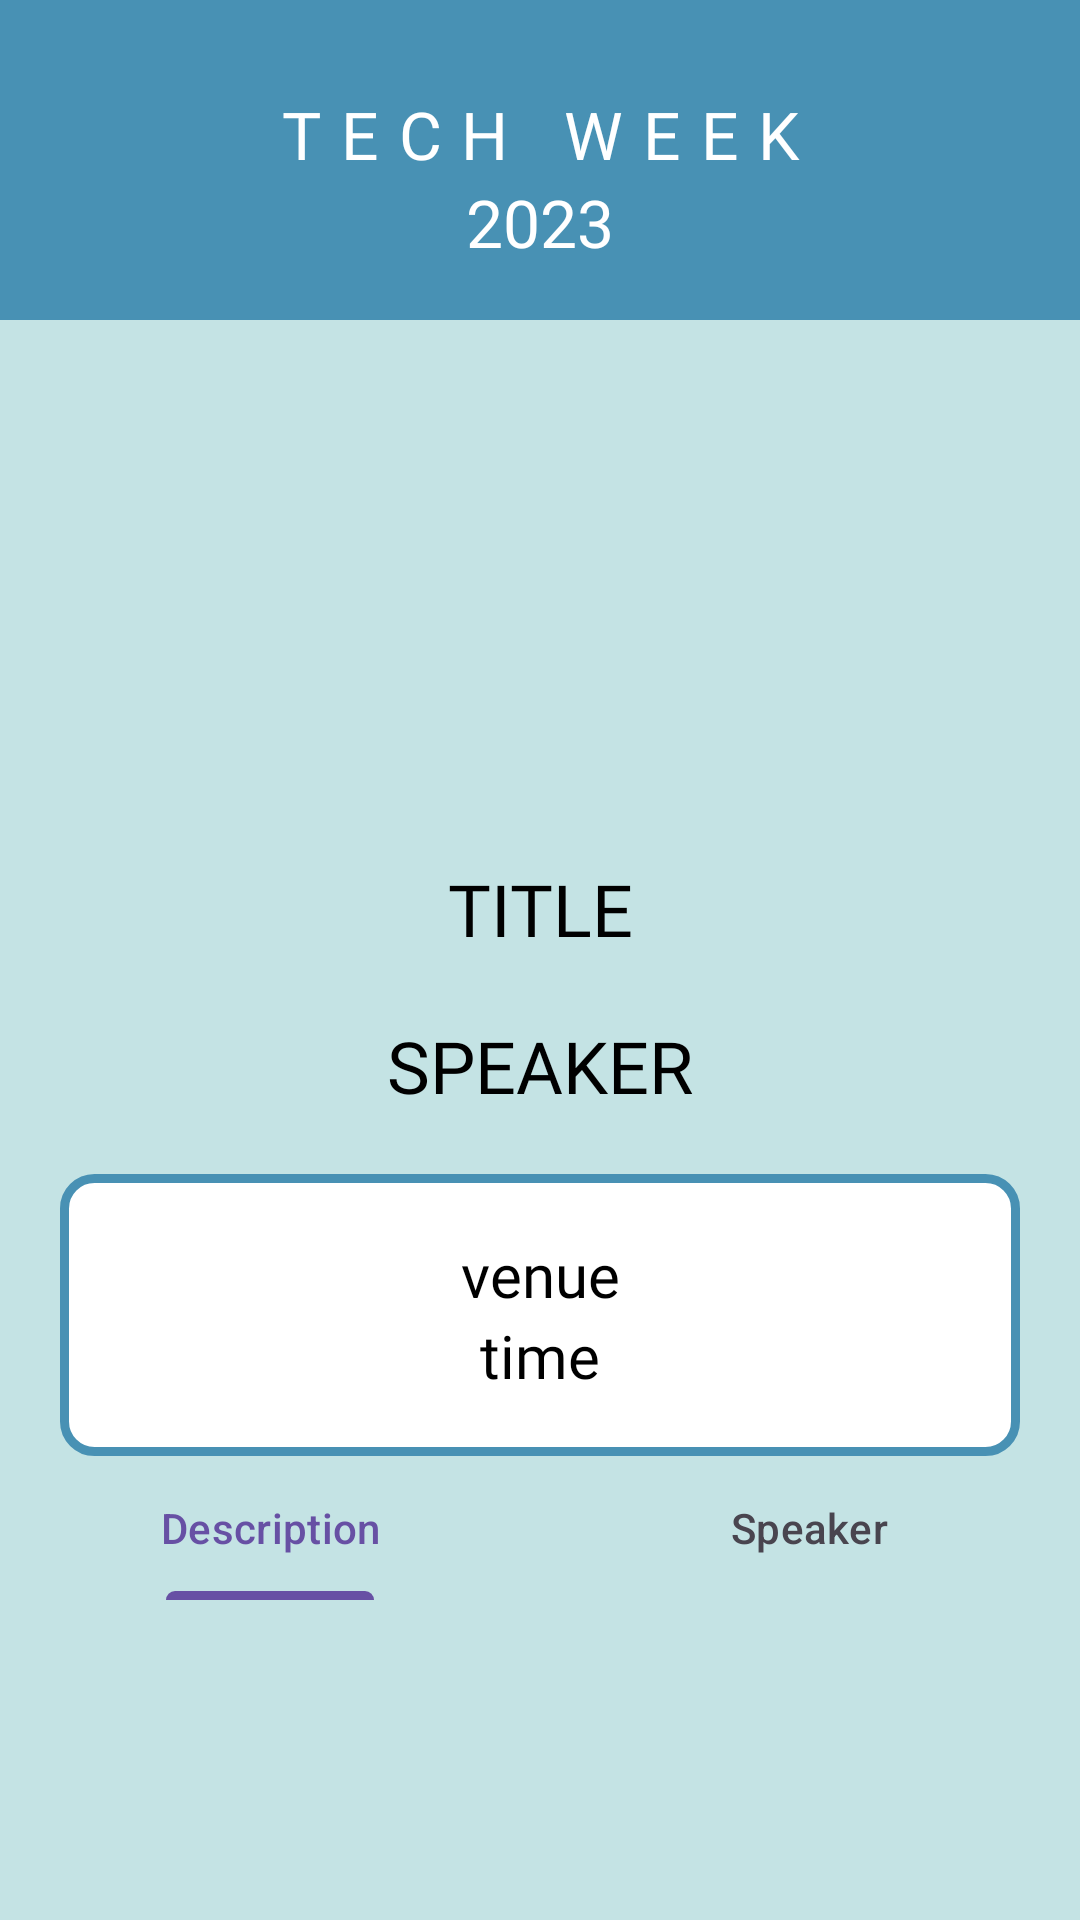

This screen was rendered from an Android layout file. Write that file and the resources it references.
<!-- AndroidManifest.xml: application theme Theme.TechWeek -->
<!-- res/layout/event_description.xml -->
<?xml version="1.0" encoding="utf-8"?>
<LinearLayout xmlns:android="http://schemas.android.com/apk/res/android"
    xmlns:app="http://schemas.android.com/apk/res-auto"
    android:layout_width="match_parent"
    android:layout_height="match_parent"
    android:background="@color/Blue_Light"
    android:orientation="vertical"
    android:layout_gravity="center"
    android:weightSum="6">
    <RelativeLayout
        android:layout_width="match_parent"
        android:layout_height="0dp"
        android:layout_weight="1">
        <include
            android:id="@+id/toolbar"
            layout="@layout/custom_action_bar"/>
    </RelativeLayout>
    <RelativeLayout
        android:layout_width="match_parent"
        android:layout_height="0dp"
        android:layout_weight="5">
        <ScrollView
            android:id="@+id/scl"
            android:layout_width="match_parent"
            android:layout_height="match_parent">
            <LinearLayout
                android:layout_width="wrap_content"
                android:layout_height="wrap_content"
                android:orientation="vertical">
                <ImageView
                    android:id="@+id/imgvEventImage"
                    android:layout_width="match_parent"
                    android:layout_height="150dp"
                    android:layout_gravity="center"
                    android:layout_marginTop="20dp"
                    android:layout_marginBottom="10dp"
                    android:contentDescription="@string/image_related_to_the_event"
                    android:paddingTop="20dp" />

                <TextView
                    android:id="@+id/tvTitleEvent"
                    android:layout_width="match_parent"
                    android:layout_height="wrap_content"
                    android:layout_marginStart="10dp"
                    android:layout_marginEnd="10dp"
                    android:layout_marginBottom="20dp"
                    android:fontFamily="@font/montserrat_bold"
                    android:textColor="@color/black"
                    android:text="@string/dummy_title"
                    android:gravity="center"
                    android:paddingStart="10dp"
                    android:paddingEnd="10dp"
                    android:textAllCaps="true"
                    android:textSize="24sp" />

                <TextView
                    android:id="@+id/tvEventSpeaker"
                    android:layout_width="match_parent"
                    android:layout_height="wrap_content"
                    android:layout_marginStart="10dp"
                    android:layout_marginEnd="10dp"
                    android:layout_marginBottom="20dp"
                    android:fontFamily="@font/montserrat_bold"
                    android:text="@string/dummy_speaker"
                    android:gravity="center"
                    android:paddingStart="10dp"
                    android:paddingEnd="10dp"
                    android:textAllCaps="true"
                    android:textColor="@color/black"
                    android:textSize="24sp" />

                <RelativeLayout
                    android:layout_width="match_parent"
                    android:layout_height="wrap_content"
                    android:layout_marginStart="20dp"
                    android:layout_marginEnd="20dp"
                    android:background="@drawable/bg_venue"
                    android:paddingStart="15dp"
                    android:paddingTop="10dp"
                    android:paddingEnd="15dp"
                    android:paddingBottom="10dp">

                    <LinearLayout
                        android:layout_width="match_parent"
                        android:layout_height="wrap_content"
                        android:orientation="vertical"
                        android:paddingTop="10dp"
                        android:paddingBottom="10dp">

                        <TextView
                            android:id="@+id/tvVenue"
                            android:layout_width="match_parent"
                            android:layout_height="wrap_content"
                            android:fontFamily="@font/montserrat_semibold"
                            android:gravity="center"
                            android:text="venue"
                            android:textColor="@color/black"
                            android:textSize="20sp" />

                        <TextView
                            android:id="@+id/tvTime"
                            android:layout_width="match_parent"
                            android:layout_height="wrap_content"
                            android:fontFamily="@font/montserrat_semibold"
                            android:gravity="center"
                            android:text="time"
                            android:textColor="@color/black"
                            android:textSize="20sp" />
                    </LinearLayout>
                </RelativeLayout>
                <RelativeLayout
                    android:layout_width="match_parent"
                    android:layout_height="wrap_content">
                    <com.google.android.material.tabs.TabLayout
                        android:id="@+id/tlDescriptionAndBio"
                        android:layout_width="match_parent"
                        android:layout_height="wrap_content"
                        android:background="@color/Blue_Light">
                        <com.google.android.material.tabs.TabItem
                            android:id="@+id/tabItem1"
                            android:layout_width="wrap_content"
                            android:layout_height="wrap_content"
                            android:text="Description"/>
                        <com.google.android.material.tabs.TabItem
                            android:id="@+id/tabItem2"
                            android:layout_width="wrap_content"
                            android:layout_height="wrap_content"
                            android:text="Speaker"/>
                    </com.google.android.material.tabs.TabLayout>
                    <androidx.viewpager2.widget.ViewPager2
                        android:id="@+id/viewPager"
                        android:layout_width="wrap_content"
                        android:layout_height="match_parent"
                        android:layout_marginTop="70dp"/>
                </RelativeLayout>

            </LinearLayout>
        </ScrollView>
    </RelativeLayout>
</LinearLayout>
<!-- res/layout/custom_action_bar.xml (included above) -->
<?xml version="1.0" encoding="utf-8"?>
<LinearLayout
    xmlns:android="http://schemas.android.com/apk/res/android"
    android:layout_width="match_parent"
    android:layout_height="wrap_content"
    android:orientation="vertical"
    android:gravity="center"
    android:background="@color/Blue_Dark">
    <TextView
        android:id="@+id/tvTitle"
        android:layout_width="wrap_content"
        android:layout_height="wrap_content"
        android:text="@string/tech_week"
        android:fontFamily="@font/montserrat_semibold"
        android:textSize="22sp"
        android:textColor="@color/white"
        android:textAlignment="center"
        android:textAllCaps="true"
        android:layout_marginTop="20dp"
        android:paddingTop="10dp"
        android:letterSpacing="0.3"/>
    <TextView
        android:id="@+id/tvYear"
        android:layout_width="wrap_content"
        android:layout_height="wrap_content"
        android:text="@string/year"
        android:fontFamily="@font/montserrat_semibold"
        android:textSize="22sp"
        android:textColor="@color/white"
        android:layout_marginBottom="20dp"/>
</LinearLayout>
<!-- resources referenced by this layout -->
<resources>
  <color name="Blue_Dark">#4891B4</color>
  <color name="Blue_Light">#C4E3E4</color>
  <color name="black">#FF000000</color>
  <color name="white">#FFFFFFFF</color>
  <!-- drawable bg_venue (drawable) -->
  <?xml version="1.0" encoding="utf-8"?>
  <shape xmlns:android="http://schemas.android.com/apk/res/android"
      android:shape="rectangle">
      <solid
          android:color="@color/white"/>
      <stroke
          android:width="3dp"
          android:color="@color/Blue_Dark"/>
      <corners
          android:radius="10dp"/>
  
  </shape>
  <string name="dummy_speaker">Speaker</string>
  <string name="dummy_title">Title</string>
  <string name="image_related_to_the_event">Image related to the Event</string>
  <string name="tech_week">tech week</string>
  <string name="year">2023</string>
  <style name="Theme.TechWeek" parent="Base.Theme.TechWeek" />
  <style name="Base.Theme.TechWeek" parent="Theme.Material3.DayNight.NoActionBar">
          
          
  
      </style>
</resources>
